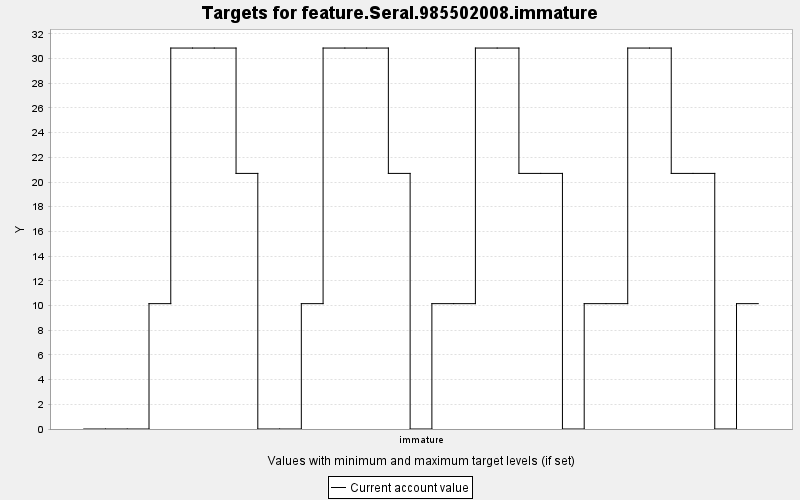

The file beside this chart, header and first rows:
TARGET, PERIOD, YEAR, PERIODWIDTH, MINIMUM, MAXIMUM, MINWEIGHT, MAXWEIGHT, CURRENT, SUMMARY
feature.Seral.985502008.immature, 0, 0, 10.0, 0.0, 10000, 1.0, 1.0, 0.0, 0.0
feature.Seral.985502008.immature, 1, 10, 10.0, 0.0, 10000, 1.0, 1.0, 0.0, 0.0
feature.Seral.985502008.immature, 2, 20, 10.0, 0.0, 10000, 1.0, 1.0, 0.0, 0.0
feature.Seral.985502008.immature, 3, 30, 10.0, 0.0, 10000, 1.0, 1.0, 10.15, 0.0
feature.Seral.985502008.immature, 4, 40, 10.0, 0.0, 10000, 1.0, 1.0, 30.85, 0.0
feature.Seral.985502008.immature, 5, 50, 10.0, 0.0, 10000, 1.0, 1.0, 30.85, 0.0
feature.Seral.985502008.immature, 6, 60, 10.0, 0.0, 10000, 1.0, 1.0, 30.85, 0.0
feature.Seral.985502008.immature, 7, 70, 10.0, 0.0, 10000, 1.0, 1.0, 20.7, 0.0
feature.Seral.985502008.immature, 8, 80, 10.0, 0.0, 10000, 1.0, 1.0, 0.0, 0.0
feature.Seral.985502008.immature, 9, 90, 10.0, 0.0, 10000, 1.0, 1.0, 0.0, 0.0
feature.Seral.985502008.immature, 10, 100, 10.0, 0.0, 10000, 1.0, 1.0, 10.15, 0.0
feature.Seral.985502008.immature, 11, 110, 10.0, 0.0, 10000, 1.0, 1.0, 30.85, 0.0
feature.Seral.985502008.immature, 12, 120, 10.0, 0.0, 10000, 1.0, 1.0, 30.85, 0.0
feature.Seral.985502008.immature, 13, 130, 10.0, 0.0, 10000, 1.0, 1.0, 30.85, 0.0
feature.Seral.985502008.immature, 14, 140, 10.0, 0.0, 10000, 1.0, 1.0, 20.7, 0.0
feature.Seral.985502008.immature, 15, 150, 10.0, 0.0, 10000, 1.0, 1.0, 0.0, 0.0
feature.Seral.985502008.immature, 16, 160, 10.0, 0.0, 10000, 1.0, 1.0, 10.15, 0.0
feature.Seral.985502008.immature, 17, 170, 10.0, 0.0, 10000, 1.0, 1.0, 10.15, 0.0
feature.Seral.985502008.immature, 18, 180, 10.0, 0.0, 10000, 1.0, 1.0, 30.85, 0.0
feature.Seral.985502008.immature, 19, 190, 10.0, 0.0, 10000, 1.0, 1.0, 30.85, 0.0
feature.Seral.985502008.immature, 20, 200, 10.0, 0.0, 10000, 1.0, 1.0, 20.7, 0.0
feature.Seral.985502008.immature, 21, 210, 10.0, 0.0, 10000, 1.0, 1.0, 20.7, 0.0
feature.Seral.985502008.immature, 22, 220, 10.0, 0.0, 10000, 1.0, 1.0, 0.0, 0.0
feature.Seral.985502008.immature, 23, 230, 10.0, 0.0, 10000, 1.0, 1.0, 10.15, 0.0
feature.Seral.985502008.immature, 24, 240, 10.0, 0.0, 10000, 1.0, 1.0, 10.15, 0.0
feature.Seral.985502008.immature, 25, 250, 10.0, 0.0, 10000, 1.0, 1.0, 30.85, 0.0
feature.Seral.985502008.immature, 26, 260, 10.0, 0.0, 10000, 1.0, 1.0, 30.85, 0.0
feature.Seral.985502008.immature, 27, 270, 10.0, 0.0, 10000, 1.0, 1.0, 20.7, 0.0
feature.Seral.985502008.immature, 28, 280, 10.0, 0.0, 10000, 1.0, 1.0, 20.7, 0.0
feature.Seral.985502008.immature, 29, 290, 10.0, 0.0, 10000, 1.0, 1.0, 0.0, 0.0
feature.Seral.985502008.immature, 30, 300, 10.0, 0.0, 10000, 1.0, 1.0, 10.15, 0.0
